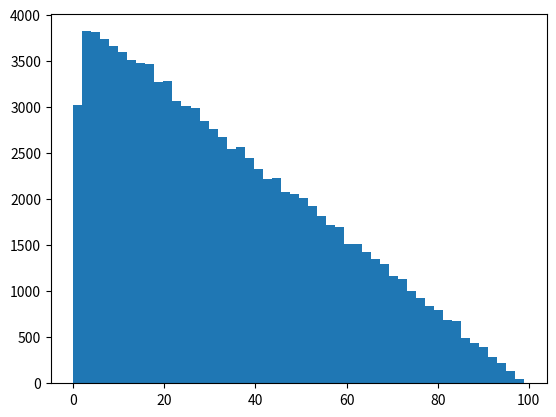

Source code (Python):
from numpy.random import default_rng
import matplotlib.pyplot as plt

rng = default_rng()
a = 100
n = 100000

generated = rng.integers(0, a, n)
generated.sort

diffArr = []
for i in range(n - 1):
    diff = abs(generated[i + 1] - generated[i])
    diffArr.append(diff)

fig, ax = plt.subplots()
ax.hist(diffArr, 50)
plt.show()